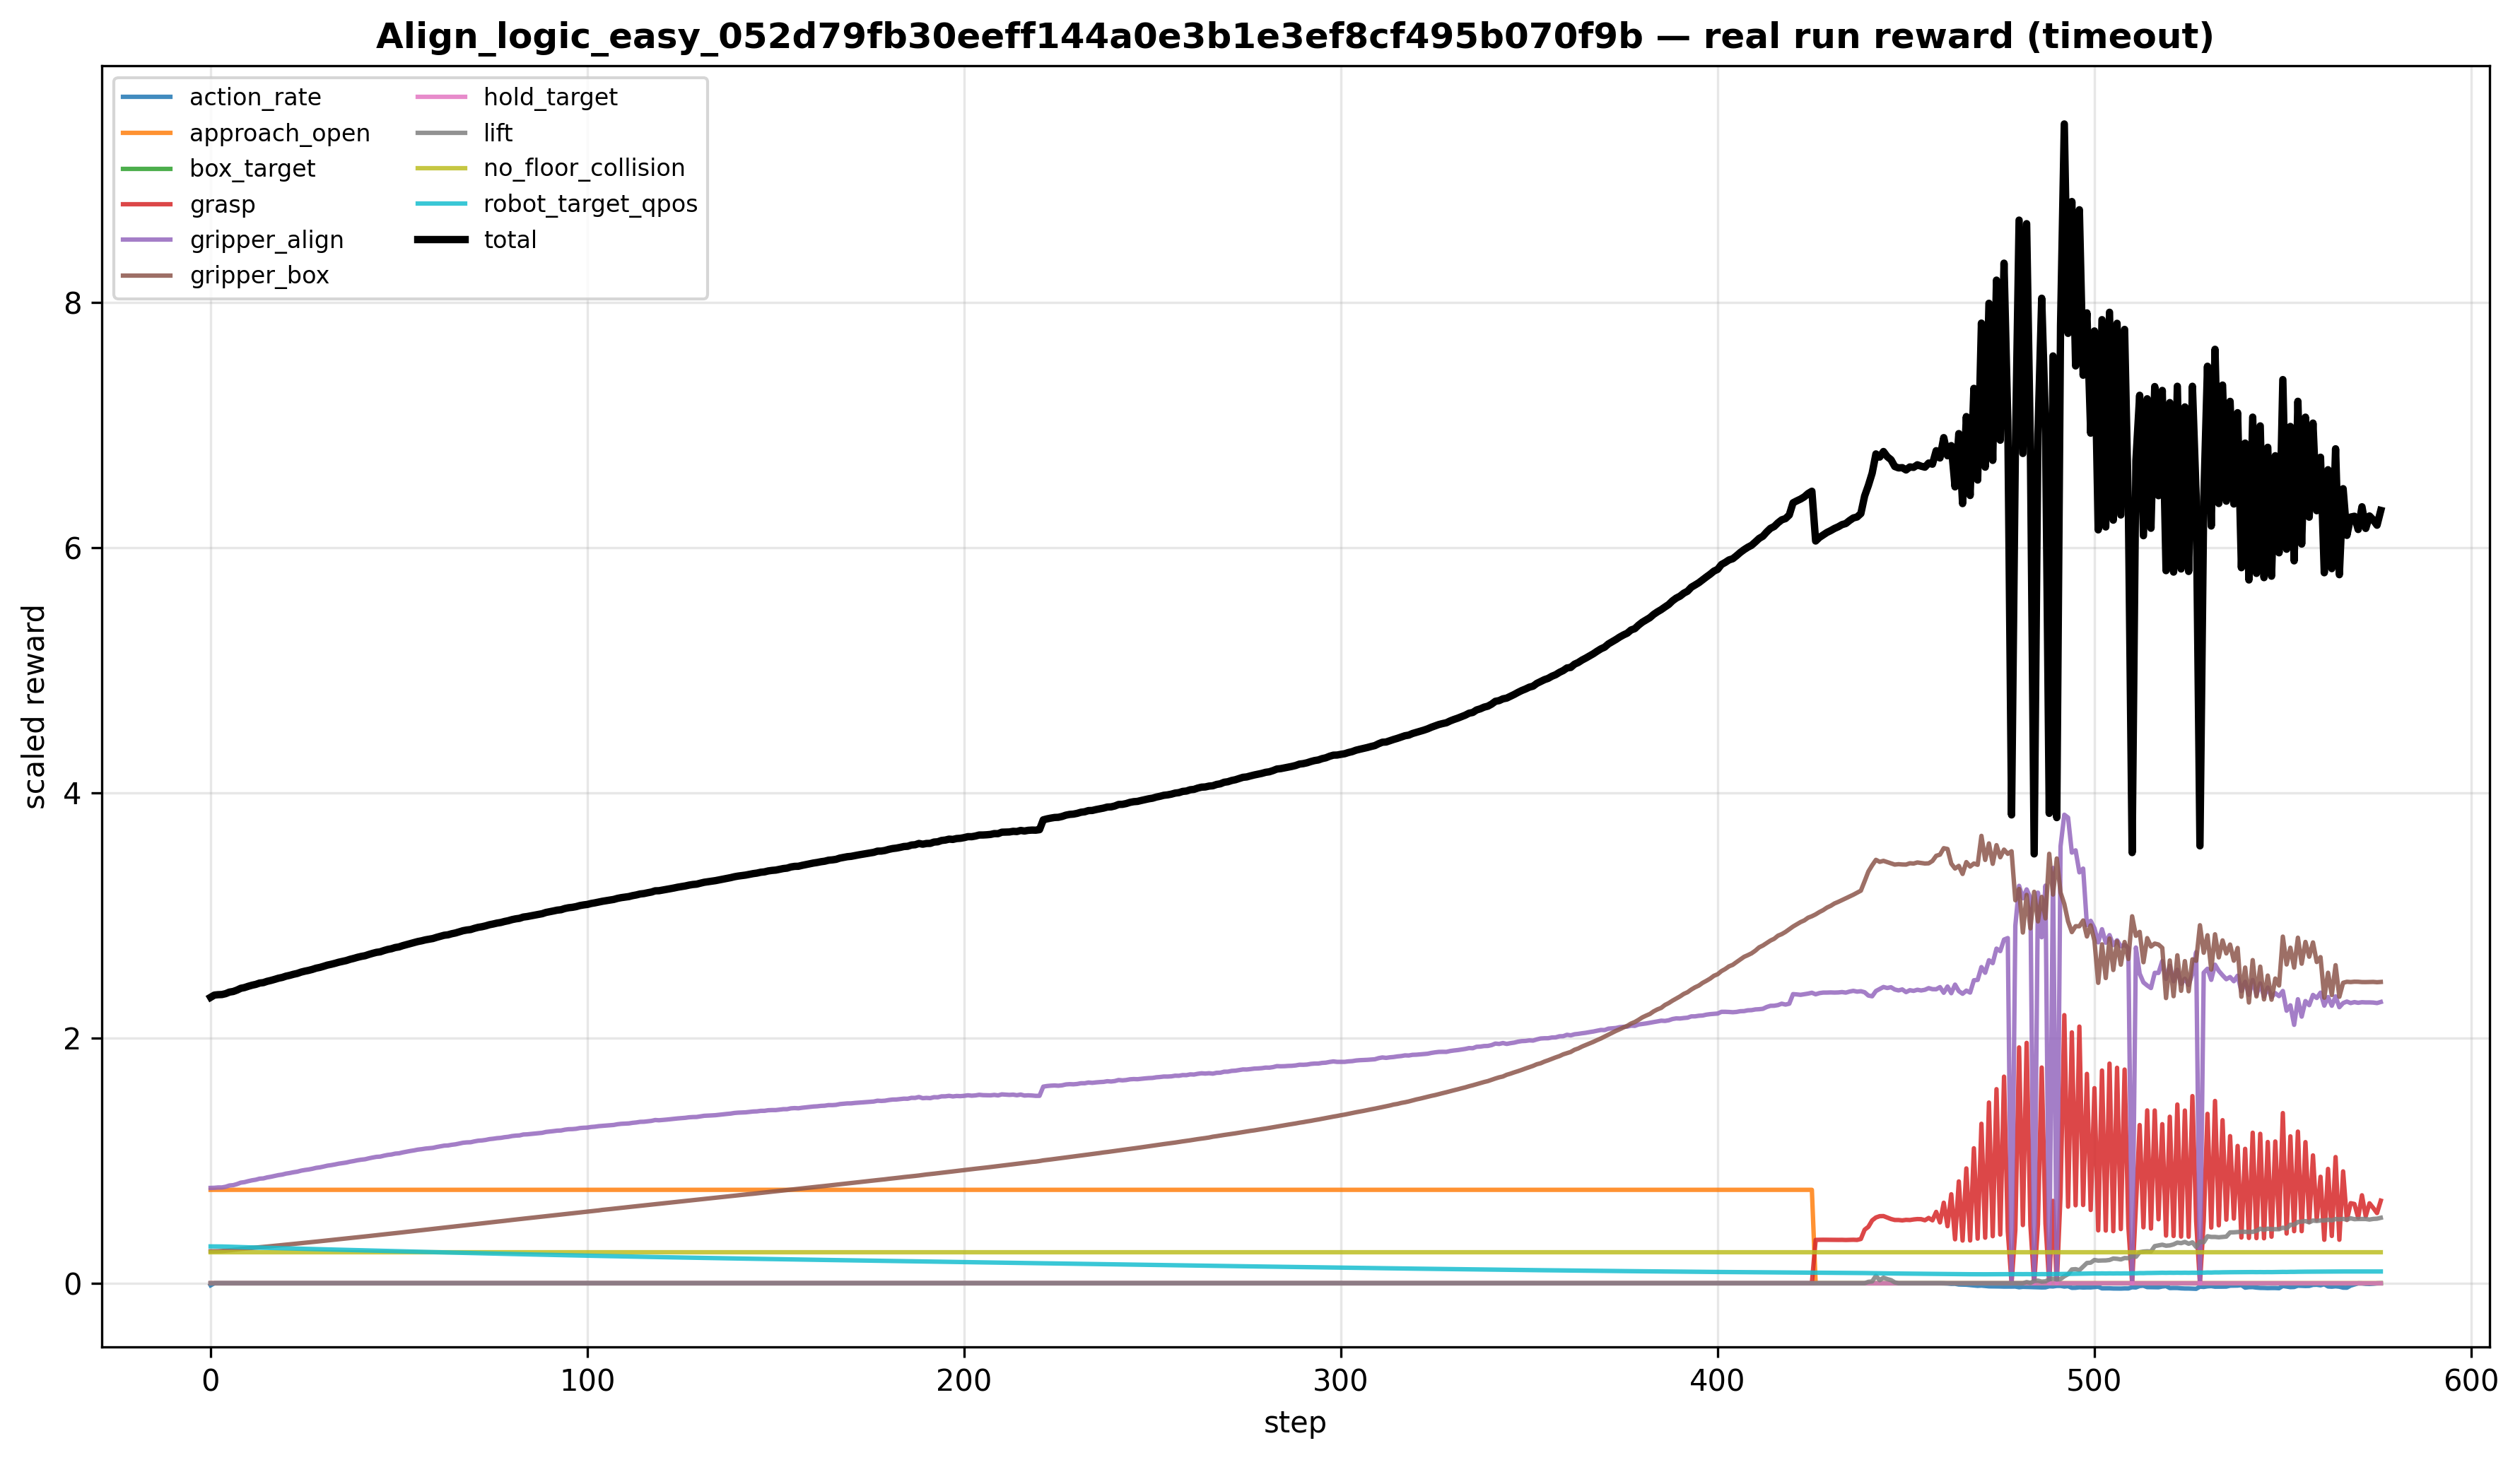

Values plotted in this chart, from the file beside it:
gripper_box, approach_open, grasp, lift, box_target, hold_target, gripper_align, no_floor_collision, robot_target_qpos, action_rate, raw_gripper_box, raw_approach_open, raw_grasp, raw_lift, raw_box_target, raw_hold_target, raw_gripper_align, raw_no_floor_collision, raw_robot_target_qpos, raw_action_rate, reward_total, reached, grasped, lifted
0.2601, 0.7616, 0.0, 0.0, 0.0, 0.0, 0.7772, 0.25, 0.3, -0.01698, 0.06503, 0.7616, 0.0, 0.0, 0.0, 0.0, 0.1554, 1.0, 1.0, 1.698, 2.332, 0.0, 0.0, 0.0
0.2603, 0.7616, 0.0, 0.0, 0.0, 0.0, 0.7781, 0.25, 0.2999, -2.3132001614750744e-05, 0.06507, 0.7616, 0.0, 0.0, 0.0, 0.0, 0.1556, 1.0, 0.9998, 0.002313, 2.35, 0.0, 0.0, 0.0
0.261, 0.7616, 0.0, 0.0, 0.0, 0.0, 0.7809, 0.25, 0.2997, -9.719598300095278e-09, 0.06525, 0.7616, 0.0, 0.0, 0.0, 0.0, 0.1562, 1.0, 0.999, 9.719598300095278e-07, 2.353, 0.0, 0.0, 0.0
0.2626, 0.7616, 0.0, 0.0, 0.0, 0.0, 0.781, 0.25, 0.2992, -4.826243054645296e-09, 0.06564, 0.7616, 0.0, 0.0, 0.0, 0.0, 0.1562, 1.0, 0.9975, 4.826243054645296e-07, 2.354, 0.0, 0.0, 0.0
0.2648, 0.7616, 0.0, 0.0, 0.0, 0.0, 0.7867, 0.25, 0.2985, -2.7952452361923453e-08, 0.06621, 0.7616, 0.0, 0.0, 0.0, 0.0, 0.1573, 1.0, 0.9951, 2.7952452361923452e-06, 2.362, 0.0, 0.0, 0.0
0.2681, 0.7616, 0.0, 0.0, 0.0, 0.0, 0.7969, 0.25, 0.2976, -6.347308590188423e-08, 0.06703, 0.7616, 0.0, 0.0, 0.0, 0.0, 0.1594, 1.0, 0.9919, 6.347308590188422e-06, 2.374, 0.0, 0.0, 0.0
0.2715, 0.7616, 0.0, 0.0, 0.0, 0.0, 0.7997, 0.25, 0.2965, -2.268021368115325e-08, 0.06788, 0.7616, 0.0, 0.0, 0.0, 0.0, 0.1599, 1.0, 0.9883, 2.268021368115325e-06, 2.379, 0.0, 0.0, 0.0
0.2753, 0.7616, 0.0, 0.0, 0.0, 0.0, 0.8083, 0.25, 0.2954, -4.3282422918936375e-08, 0.06882, 0.7616, 0.0, 0.0, 0.0, 0.0, 0.1617, 1.0, 0.9845, 4.328242291893637e-06, 2.391, 0.0, 0.0, 0.0
0.2791, 0.7616, 0.0, 0.0, 0.0, 0.0, 0.8201, 0.25, 0.2943, -8.263577944479274e-08, 0.06978, 0.7616, 0.0, 0.0, 0.0, 0.0, 0.164, 1.0, 0.981, 8.263577944479274e-06, 2.405, 0.0, 0.0, 0.0
0.2822, 0.7616, 0.0, 0.0, 0.0, 0.0, 0.8243, 0.25, 0.2933, -2.6939889039151454e-08, 0.07054, 0.7616, 0.0, 0.0, 0.0, 0.0, 0.1649, 1.0, 0.9778, 2.6939889039151454e-06, 2.411, 0.0, 0.0, 0.0
0.2852, 0.7616, 0.0, 0.0, 0.0, 0.0, 0.8324, 0.25, 0.2925, -4.6444205410028915e-08, 0.0713, 0.7616, 0.0, 0.0, 0.0, 0.0, 0.1665, 1.0, 0.975, 4.644420541002892e-06, 2.422, 0.0, 0.0, 0.0
0.288, 0.7616, 0.0, 0.0, 0.0, 0.0, 0.8392, 0.25, 0.2917, -2.9825403308481045e-08, 0.07199, 0.7616, 0.0, 0.0, 0.0, 0.0, 0.1678, 1.0, 0.9724, 2.9825403308481047e-06, 2.43, 0.0, 0.0, 0.0
0.2906, 0.7616, 0.0, 0.0, 0.0, 0.0, 0.8441, 0.25, 0.291, -3.238387067680017e-08, 0.07265, 0.7616, 0.0, 0.0, 0.0, 0.0, 0.1688, 1.0, 0.97, 3.2383870676800167e-06, 2.437, 0.0, 0.0, 0.0
0.2933, 0.7616, 0.0, 0.0, 0.0, 0.0, 0.8526, 0.25, 0.2903, -4.536579908540755e-08, 0.07334, 0.7616, 0.0, 0.0, 0.0, 0.0, 0.1705, 1.0, 0.9676, 4.5365799085407554e-06, 2.448, 0.0, 0.0, 0.0
0.2959, 0.7616, 0.0, 0.0, 0.0, 0.0, 0.8548, 0.25, 0.2895, -1.6452986426225557e-08, 0.07397, 0.7616, 0.0, 0.0, 0.0, 0.0, 0.171, 1.0, 0.9651, 1.6452986426225558e-06, 2.452, 0.0, 0.0, 0.0
0.2988, 0.7616, 0.0, 0.0, 0.0, 0.0, 0.8629, 0.25, 0.2887, -4.627936472053652e-08, 0.07471, 0.7616, 0.0, 0.0, 0.0, 0.0, 0.1726, 1.0, 0.9624, 4.627936472053652e-06, 2.462, 0.0, 0.0, 0.0
0.3019, 0.7616, 0.0, 0.0, 0.0, 0.0, 0.868, 0.25, 0.2879, -3.414572488640889e-08, 0.07547, 0.7616, 0.0, 0.0, 0.0, 0.0, 0.1736, 1.0, 0.9596, 3.4145724886408893e-06, 2.469, 0.0, 0.0, 0.0
0.305, 0.7616, 0.0, 0.0, 0.0, 0.0, 0.8745, 0.25, 0.287, -3.597239406066301e-08, 0.07624, 0.7616, 0.0, 0.0, 0.0, 0.0, 0.1749, 1.0, 0.9567, 3.5972394060663007e-06, 2.478, 0.0, 0.0, 0.0
0.3083, 0.7616, 0.0, 0.0, 0.0, 0.0, 0.8815, 0.25, 0.2861, -4.4497155390517405e-08, 0.07707, 0.7616, 0.0, 0.0, 0.0, 0.0, 0.1763, 1.0, 0.9538, 4.449715539051741e-06, 2.487, 0.0, 0.0, 0.0
0.3111, 0.7616, 0.0, 0.0, 0.0, 0.0, 0.8859, 0.25, 0.2853, -3.183029961526668e-08, 0.07779, 0.7616, 0.0, 0.0, 0.0, 0.0, 0.1772, 1.0, 0.9511, 3.1830299615266677e-06, 2.494, 0.0, 0.0, 0.0
0.3143, 0.7616, 0.0, 0.0, 0.0, 0.0, 0.8938, 0.25, 0.2845, -4.753931890721409e-08, 0.07857, 0.7616, 0.0, 0.0, 0.0, 0.0, 0.1788, 1.0, 0.9483, 4.753931890721409e-06, 2.504, 0.0, 0.0, 0.0
0.3171, 0.7616, 0.0, 0.0, 0.0, 0.0, 0.8986, 0.25, 0.2837, -3.5220934497684836e-08, 0.07926, 0.7616, 0.0, 0.0, 0.0, 0.0, 0.1797, 1.0, 0.9456, 3.5220934497684833e-06, 2.511, 0.0, 0.0, 0.0
0.3203, 0.7616, 0.0, 0.0, 0.0, 0.0, 0.9049, 0.25, 0.2829, -4.778718763747726e-08, 0.08006, 0.7616, 0.0, 0.0, 0.0, 0.0, 0.181, 1.0, 0.9429, 4.778718763747726e-06, 2.52, 0.0, 0.0, 0.0
0.3234, 0.7616, 0.0, 0.0, 0.0, 0.0, 0.9095, 0.25, 0.282, -4.072527193157982e-08, 0.08084, 0.7616, 0.0, 0.0, 0.0, 0.0, 0.1819, 1.0, 0.9402, 4.072527193157982e-06, 2.526, 0.0, 0.0, 0.0
0.3266, 0.7616, 0.0, 0.0, 0.0, 0.0, 0.9178, 0.25, 0.2812, -5.6146282331470676e-08, 0.08166, 0.7616, 0.0, 0.0, 0.0, 0.0, 0.1836, 1.0, 0.9374, 5.614628233147068e-06, 2.537, 0.0, 0.0, 0.0
0.3297, 0.7616, 0.0, 0.0, 0.0, 0.0, 0.9233, 0.25, 0.2804, -4.066526875817766e-08, 0.08242, 0.7616, 0.0, 0.0, 0.0, 0.0, 0.1847, 1.0, 0.9347, 4.066526875817766e-06, 2.545, 0.0, 0.0, 0.0
0.3328, 0.7616, 0.0, 0.0, 0.0, 0.0, 0.9273, 0.25, 0.2796, -4.5507682633894044e-08, 0.08319, 0.7616, 0.0, 0.0, 0.0, 0.0, 0.1855, 1.0, 0.932, 4.550768263389404e-06, 2.551, 0.0, 0.0, 0.0
0.3357, 0.7616, 0.0, 0.0, 0.0, 0.0, 0.9332, 0.25, 0.2788, -4.7442001315381805e-08, 0.08394, 0.7616, 0.0, 0.0, 0.0, 0.0, 0.1866, 1.0, 0.9293, 4.74420013153818e-06, 2.559, 0.0, 0.0, 0.0
0.3391, 0.7616, 0.0, 0.0, 0.0, 0.0, 0.9408, 0.25, 0.278, -6.214124687934502e-08, 0.08477, 0.7616, 0.0, 0.0, 0.0, 0.0, 0.1882, 1.0, 0.9266, 6.2141246879345025e-06, 2.569, 0.0, 0.0, 0.0
0.3422, 0.7616, 0.0, 0.0, 0.0, 0.0, 0.9448, 0.25, 0.2772, -4.261645901519097e-08, 0.08556, 0.7616, 0.0, 0.0, 0.0, 0.0, 0.189, 1.0, 0.9238, 4.261645901519097e-06, 2.576, 0.0, 0.0, 0.0
0.3454, 0.7616, 0.0, 0.0, 0.0, 0.0, 0.9514, 0.25, 0.2763, -5.944122968227529e-08, 0.08636, 0.7616, 0.0, 0.0, 0.0, 0.0, 0.1903, 1.0, 0.9211, 5.944122968227529e-06, 2.585, 0.0, 0.0, 0.0
0.3488, 0.7616, 0.0, 0.0, 0.0, 0.0, 0.9586, 0.25, 0.2755, -7.654880797351022e-08, 0.0872, 0.7616, 0.0, 0.0, 0.0, 0.0, 0.1917, 1.0, 0.9185, 7.654880797351021e-06, 2.595, 0.0, 0.0, 0.0
0.3519, 0.7616, 0.0, 0.0, 0.0, 0.0, 0.9629, 0.25, 0.2747, -5.3076931344287275e-08, 0.08797, 0.7616, 0.0, 0.0, 0.0, 0.0, 0.1926, 1.0, 0.9157, 5.307693134428727e-06, 2.601, 0.0, 0.0, 0.0
0.355, 0.7616, 0.0, 0.0, 0.0, 0.0, 0.9684, 0.25, 0.2739, -6.669485330526582e-08, 0.08875, 0.7616, 0.0, 0.0, 0.0, 0.0, 0.1937, 1.0, 0.913, 6.669485330526581e-06, 2.609, 0.0, 0.0, 0.0
0.3582, 0.7616, 0.0, 0.0, 0.0, 0.0, 0.975, 0.25, 0.2731, -7.11078284050537e-08, 0.08955, 0.7616, 0.0, 0.0, 0.0, 0.0, 0.195, 1.0, 0.9104, 7.11078284050537e-06, 2.618, 0.0, 0.0, 0.0
0.3615, 0.7616, 0.0, 0.0, 0.0, 0.0, 0.9796, 0.25, 0.2723, -7.107174159166375e-08, 0.09037, 0.7616, 0.0, 0.0, 0.0, 0.0, 0.1959, 1.0, 0.9077, 7.107174159166375e-06, 2.625, 0.0, 0.0, 0.0
0.3646, 0.7616, 0.0, 0.0, 0.0, 0.0, 0.9839, 0.25, 0.2715, -6.502833777788375e-08, 0.09115, 0.7616, 0.0, 0.0, 0.0, 0.0, 0.1968, 1.0, 0.905, 6.502833777788375e-06, 2.632, 0.0, 0.0, 0.0
0.3681, 0.7616, 0.0, 0.0, 0.0, 0.0, 0.9912, 0.25, 0.2707, -1.0215168768688311e-07, 0.09203, 0.7616, 0.0, 0.0, 0.0, 0.0, 0.1982, 1.0, 0.9024, 1.0215168768688311e-05, 2.642, 0.0, 0.0, 0.0
0.3713, 0.7616, 0.0, 0.0, 0.0, 0.0, 0.9964, 0.25, 0.2699, -7.585991133377684e-08, 0.09282, 0.7616, 0.0, 0.0, 0.0, 0.0, 0.1993, 1.0, 0.8997, 7.585991133377684e-06, 2.649, 0.0, 0.0, 0.0
0.3746, 0.7616, 0.0, 0.0, 0.0, 0.0, 1.003, 0.25, 0.2691, -9.867386936215917e-08, 0.09365, 0.7616, 0.0, 0.0, 0.0, 0.0, 0.2006, 1.0, 0.897, 9.867386936215916e-06, 2.658, 0.0, 0.0, 0.0
0.378, 0.7616, 0.0, 0.0, 0.0, 0.0, 1.008, 0.25, 0.2683, -8.753101579551427e-08, 0.0945, 0.7616, 0.0, 0.0, 0.0, 0.0, 0.2015, 1.0, 0.8943, 8.753101579551427e-06, 2.665, 0.0, 0.0, 0.0
0.381, 0.7616, 0.0, 0.0, 0.0, 0.0, 1.011, 0.25, 0.2675, -7.87584839393677e-08, 0.09526, 0.7616, 0.0, 0.0, 0.0, 0.0, 0.2022, 1.0, 0.8917, 7.87584839393677e-06, 2.671, 0.0, 0.0, 0.0
0.3845, 0.7616, 0.0, 0.0, 0.0, 0.0, 1.019, 0.25, 0.2667, -1.2800756191842095e-07, 0.09613, 0.7616, 0.0, 0.0, 0.0, 0.0, 0.2037, 1.0, 0.889, 1.2800756191842094e-05, 2.681, 0.0, 0.0, 0.0
0.388, 0.7616, 0.0, 0.0, 0.0, 0.0, 1.025, 0.25, 0.2659, -1.185108999126553e-07, 0.097, 0.7616, 0.0, 0.0, 0.0, 0.0, 0.205, 1.0, 0.8863, 1.185108999126553e-05, 2.69, 0.0, 0.0, 0.0
0.3913, 0.7616, 0.0, 0.0, 0.0, 0.0, 1.03, 0.25, 0.2651, -1.0960763143296782e-07, 0.09784, 0.7616, 0.0, 0.0, 0.0, 0.0, 0.2061, 1.0, 0.8837, 1.0960763143296783e-05, 2.698, 0.0, 0.0, 0.0
0.3945, 0.7616, 0.0, 0.0, 0.0, 0.0, 1.032, 0.25, 0.2643, -1.0308633055844396e-07, 0.09862, 0.7616, 0.0, 0.0, 0.0, 0.0, 0.2065, 1.0, 0.881, 1.0308633055844396e-05, 2.703, 0.0, 0.0, 0.0
0.398, 0.7616, 0.0, 0.0, 0.0, 0.0, 1.04, 0.25, 0.2635, -1.46336834981331e-07, 0.09951, 0.7616, 0.0, 0.0, 0.0, 0.0, 0.208, 1.0, 0.8784, 1.4633683498133099e-05, 2.713, 0.0, 0.0, 0.0
0.4016, 0.7616, 0.0, 0.0, 0.0, 0.0, 1.046, 0.25, 0.2627, -1.5031254737210044e-07, 0.1004, 0.7616, 0.0, 0.0, 0.0, 0.0, 0.2092, 1.0, 0.8758, 1.5031254737210044e-05, 2.722, 0.0, 0.0, 0.0
0.4047, 0.7616, 0.0, 0.0, 0.0, 0.0, 1.05, 0.25, 0.262, -1.1015329536127189e-07, 0.1012, 0.7616, 0.0, 0.0, 0.0, 0.0, 0.21, 1.0, 0.8732, 1.1015329536127189e-05, 2.728, 0.0, 0.0, 0.0
0.4082, 0.7616, 0.0, 0.0, 0.0, 0.0, 1.057, 0.25, 0.2612, -1.6444032454315286e-07, 0.1021, 0.7616, 0.0, 0.0, 0.0, 0.0, 0.2114, 1.0, 0.8706, 1.6444032454315284e-05, 2.738, 0.0, 0.0, 0.0
0.4115, 0.7616, 0.0, 0.0, 0.0, 0.0, 1.059, 0.25, 0.2604, -1.4332735060657887e-07, 0.1029, 0.7616, 0.0, 0.0, 0.0, 0.0, 0.2119, 1.0, 0.8679, 1.4332735060657888e-05, 2.743, 0.0, 0.0, 0.0
0.4153, 0.7616, 0.0, 0.0, 0.0, 0.0, 1.067, 0.25, 0.2596, -2.0351684759060268e-07, 0.1038, 0.7616, 0.0, 0.0, 0.0, 0.0, 0.2133, 1.0, 0.8653, 2.0351684759060268e-05, 2.753, 0.0, 0.0, 0.0
0.4185, 0.7616, 0.0, 0.0, 0.0, 0.0, 1.073, 0.25, 0.2588, -1.5691393124011612e-07, 0.1046, 0.7616, 0.0, 0.0, 0.0, 0.0, 0.2145, 1.0, 0.8628, 1.569139312401161e-05, 2.762, 0.0, 0.0, 0.0
0.422, 0.7616, 0.0, 0.0, 0.0, 0.0, 1.078, 0.25, 0.258, -1.839014243001317e-07, 0.1055, 0.7616, 0.0, 0.0, 0.0, 0.0, 0.2157, 1.0, 0.8601, 1.839014243001317e-05, 2.77, 0.0, 0.0, 0.0
0.4255, 0.7616, 0.0, 0.0, 0.0, 0.0, 1.083, 0.25, 0.2573, -1.8755186198677645e-07, 0.1064, 0.7616, 0.0, 0.0, 0.0, 0.0, 0.2167, 1.0, 0.8576, 1.8755186198677644e-05, 2.778, 0.0, 0.0, 0.0
0.429, 0.7616, 0.0, 0.0, 0.0, 0.0, 1.09, 0.25, 0.2565, -2.2332690496871394e-07, 0.1072, 0.7616, 0.0, 0.0, 0.0, 0.0, 0.2179, 1.0, 0.855, 2.2332690496871394e-05, 2.787, 0.0, 0.0, 0.0
0.4323, 0.7616, 0.0, 0.0, 0.0, 0.0, 1.093, 0.25, 0.2557, -1.9635476155358685e-07, 0.1081, 0.7616, 0.0, 0.0, 0.0, 0.0, 0.2186, 1.0, 0.8524, 1.9635476155358683e-05, 2.793, 0.0, 0.0, 0.0
0.436, 0.7616, 0.0, 0.0, 0.0, 0.0, 1.098, 0.25, 0.255, -2.2435550734175615e-07, 0.109, 0.7616, 0.0, 0.0, 0.0, 0.0, 0.2196, 1.0, 0.8499, 2.2435550734175615e-05, 2.8, 0.0, 0.0, 0.0
0.4392, 0.7616, 0.0, 0.0, 0.0, 0.0, 1.101, 0.25, 0.2542, -2.173515349107591e-07, 0.1098, 0.7616, 0.0, 0.0, 0.0, 0.0, 0.2202, 1.0, 0.8473, 2.173515349107591e-05, 2.806, 0.0, 0.0, 0.0
0.4425, 0.7616, 0.0, 0.0, 0.0, 0.0, 1.104, 0.25, 0.2534, -2.2384962508594822e-07, 0.1106, 0.7616, 0.0, 0.0, 0.0, 0.0, 0.2208, 1.0, 0.8447, 2.238496250859482e-05, 2.811, 0.0, 0.0, 0.0
... 517 more rows
